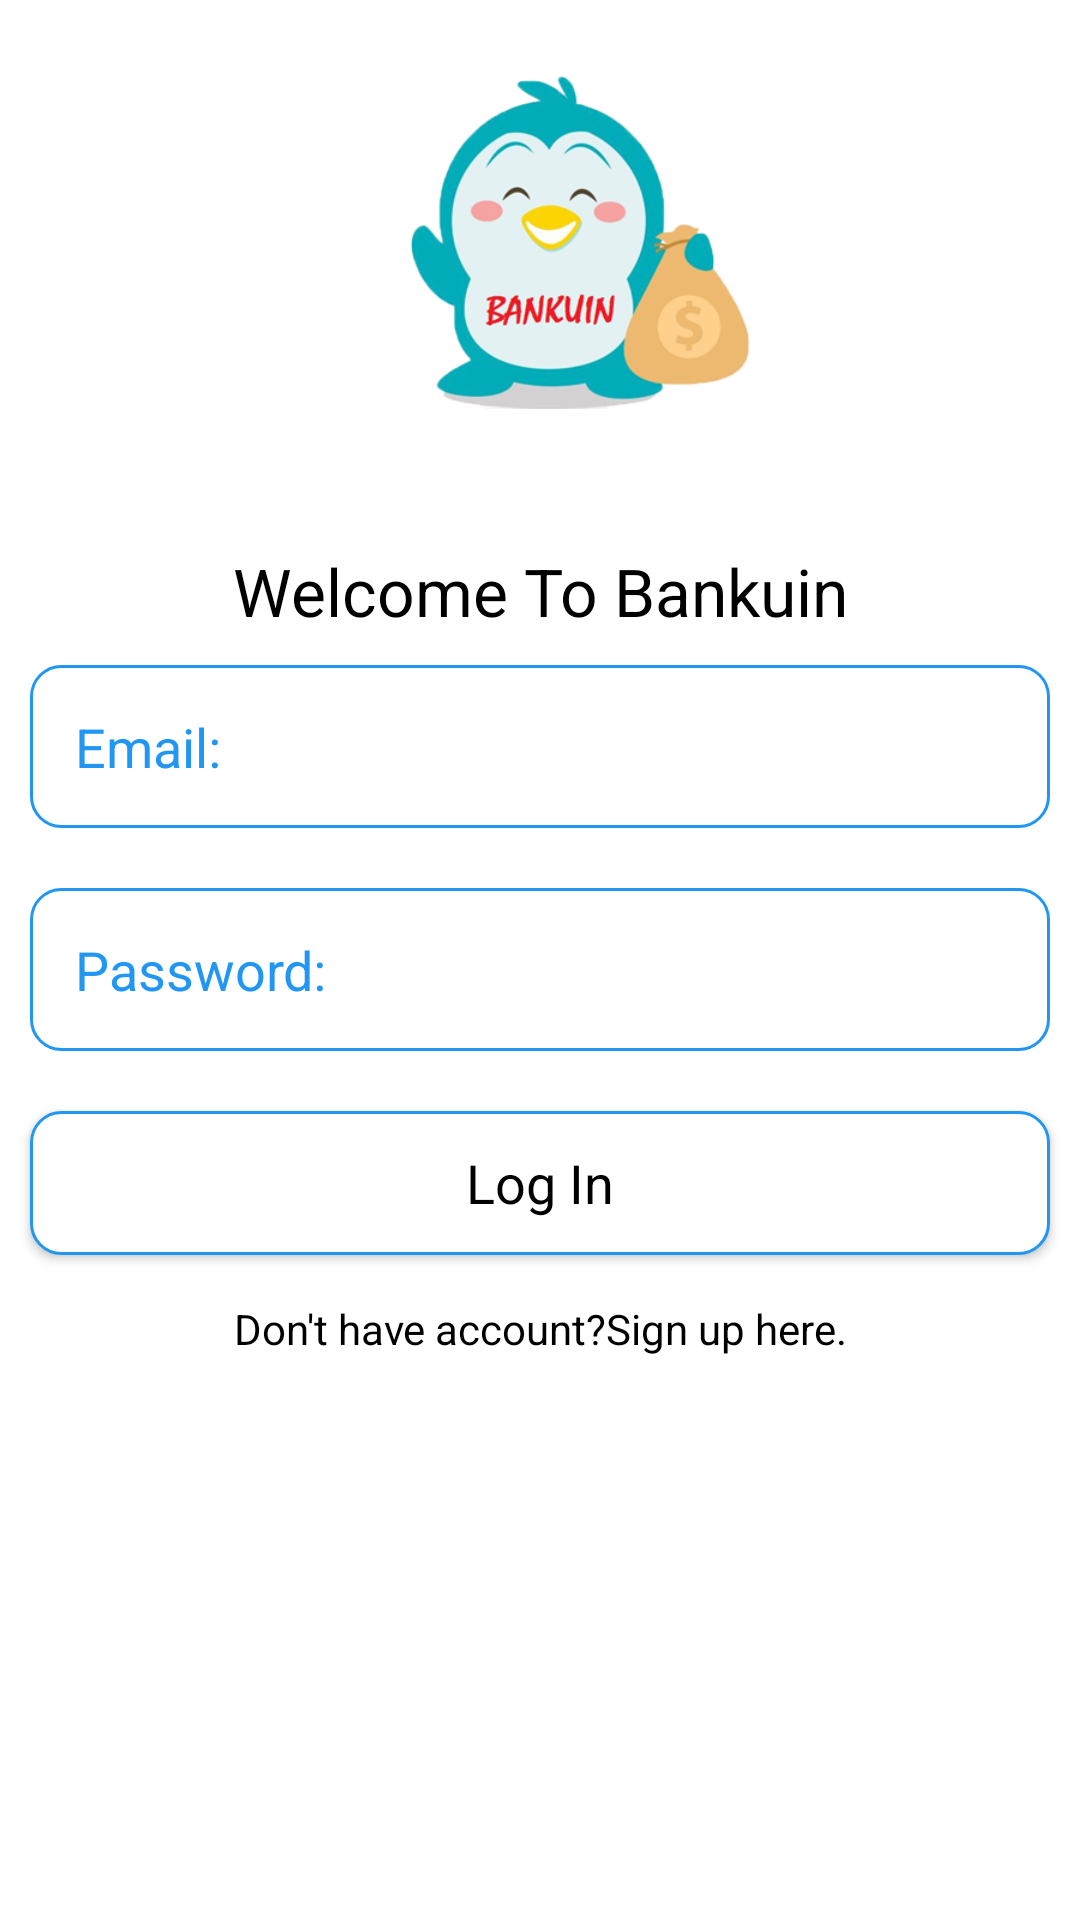

Here is an Android app screen rendered from its layout file. Give the layout XML and the strings, colors and styles it references.
<!-- AndroidManifest.xml: application theme Theme.BankuinApps -->
<!-- res/layout/activity_main.xml -->
<?xml version="1.0" encoding="utf-8"?>
<androidx.constraintlayout.widget.ConstraintLayout xmlns:android="http://schemas.android.com/apk/res/android"
    xmlns:app="http://schemas.android.com/apk/res-auto"
    xmlns:tools="http://schemas.android.com/tools"
    android:layout_width="match_parent"
    android:layout_height="match_parent"
    android:gravity="center"
    android:orientation="vertical"
    android:background="@color/white"
    tools:context=".MainActivity">

    <ImageView
        android:layout_width="120dp"
        android:layout_height="120dp"
        android:clickable="true"
        app:layout_constraintBottom_toBottomOf="parent"
        app:layout_constraintEnd_toEndOf="parent"
        app:layout_constraintHorizontal_bias="0.556"
        app:layout_constraintStart_toStartOf="parent"
        app:layout_constraintTop_toTopOf="parent"
        app:layout_constraintVertical_bias="0.04"
        app:srcCompat="@drawable/logo" />


    <LinearLayout
    android:layout_width="match_parent"
    android:layout_height="match_parent"
    android:gravity="center"
    android:orientation="vertical">
    <TextView
        android:layout_width="match_parent"
        android:layout_height="wrap_content"
        android:text="Welcome To Bankuin"
        android:textColor="@android:color/black"
        android:textAppearance="?android:textAppearanceLarge"
        android:gravity="center"/>


    <EditText
        android:layout_width="match_parent"
        android:layout_height="wrap_content"
        android:layout_margin="10dp"
        android:hint="Email:"
        android:textColor="@android:color/black"
        android:textColorHint="#2196F3"
        android:background="@drawable/loginbackground"
        android:inputType="textEmailAddress"
        android:padding="15dp"
        android:id="@+id/email_login"
        android:drawableLeft="@drawable/emailicon"
        android:drawablePadding="10dp"/>

    <EditText
        android:layout_width="match_parent"
        android:layout_height="wrap_content"
        android:layout_margin="10dp"
        android:padding="15dp"
        android:inputType="textPassword"
        android:textColor="@android:color/black"
        android:textColorHint="#2196F3"
        android:hint="Password:"
        android:id="@+id/password_login"
        android:background="@drawable/loginbackground"
        android:drawableLeft="@drawable/passwordicon"
        android:drawablePadding="10dp"/>

    <Button
        android:layout_width="match_parent"
        android:layout_height="wrap_content"
        android:layout_margin="10dp"
        android:text="Log In"
        android:background="@drawable/loginbackground"
        android:textColor="@android:color/black"
        android:id="@+id/btn_login"
        android:textAppearance="?android:textAppearanceMedium"
        />

    <TextView
        android:layout_width="match_parent"
        android:layout_height="wrap_content"
        android:gravity="center"
        android:textColor="@android:color/black"
        android:id="@+id/signup_reg"
        android:text="Don't have account?Sign up here."
        android:padding="5dp"/>

</LinearLayout>


</androidx.constraintlayout.widget.ConstraintLayout>
<!-- resources referenced by this layout -->
<resources>
  <!-- drawable loginbackground (drawable) -->
  <?xml version="1.0" encoding="utf-8"?>
  <selector xmlns:android="http://schemas.android.com/apk/res/android">
      <item android:state_enabled="true" android:state_focused="true">
          <shape android:shape="rectangle">
              <solid android:color="#4DE0DDDD"/>
              <corners android:radius="10dp"/>
              <stroke android:color="#7B0092" android:width="1dp"/>
          </shape>
      </item>
  
      <item android:state_enabled="true">
          <shape android:shape="rectangle">
              <solid android:color="#FFFFFF"/>
              <corners android:radius="10dp"/>
              <stroke android:color="#2196F3" android:width="1dp"/>
          </shape>
      </item>
  </selector>
  <!-- drawable logo: png bitmap (drawable, 102796 bytes) -->
  <style name="Theme.BankuinApps" parent="Theme.MaterialComponents.DayNight.DarkActionBar">
          
          <item name="colorPrimary">@color/purple_200</item>
          <item name="colorPrimaryVariant">@color/purple_700</item>
          <item name="colorOnPrimary">@color/white</item>
          
          <item name="colorSecondary">@color/teal_200</item>
          <item name="colorSecondaryVariant">@color/teal_700</item>
          <item name="colorOnSecondary">@color/black</item>
          
          <item name="android:statusBarColor" tools:targetApi="l">?attr/colorPrimaryVariant</item>
          
      </style>
  <!-- not gathered from this repository: default colours our renderer supplied (Android Studio template values) -->
  <color name="purple_200">#FFBB86FC</color>
  <color name="purple_700">#FF3700B3</color>
  <color name="teal_200">#FF03DAC5</color>
  <color name="teal_700">#FF018786</color>
  <color name="black">#FF000000</color>
  <color name="white">#FFFFFFFF</color>
</resources>
